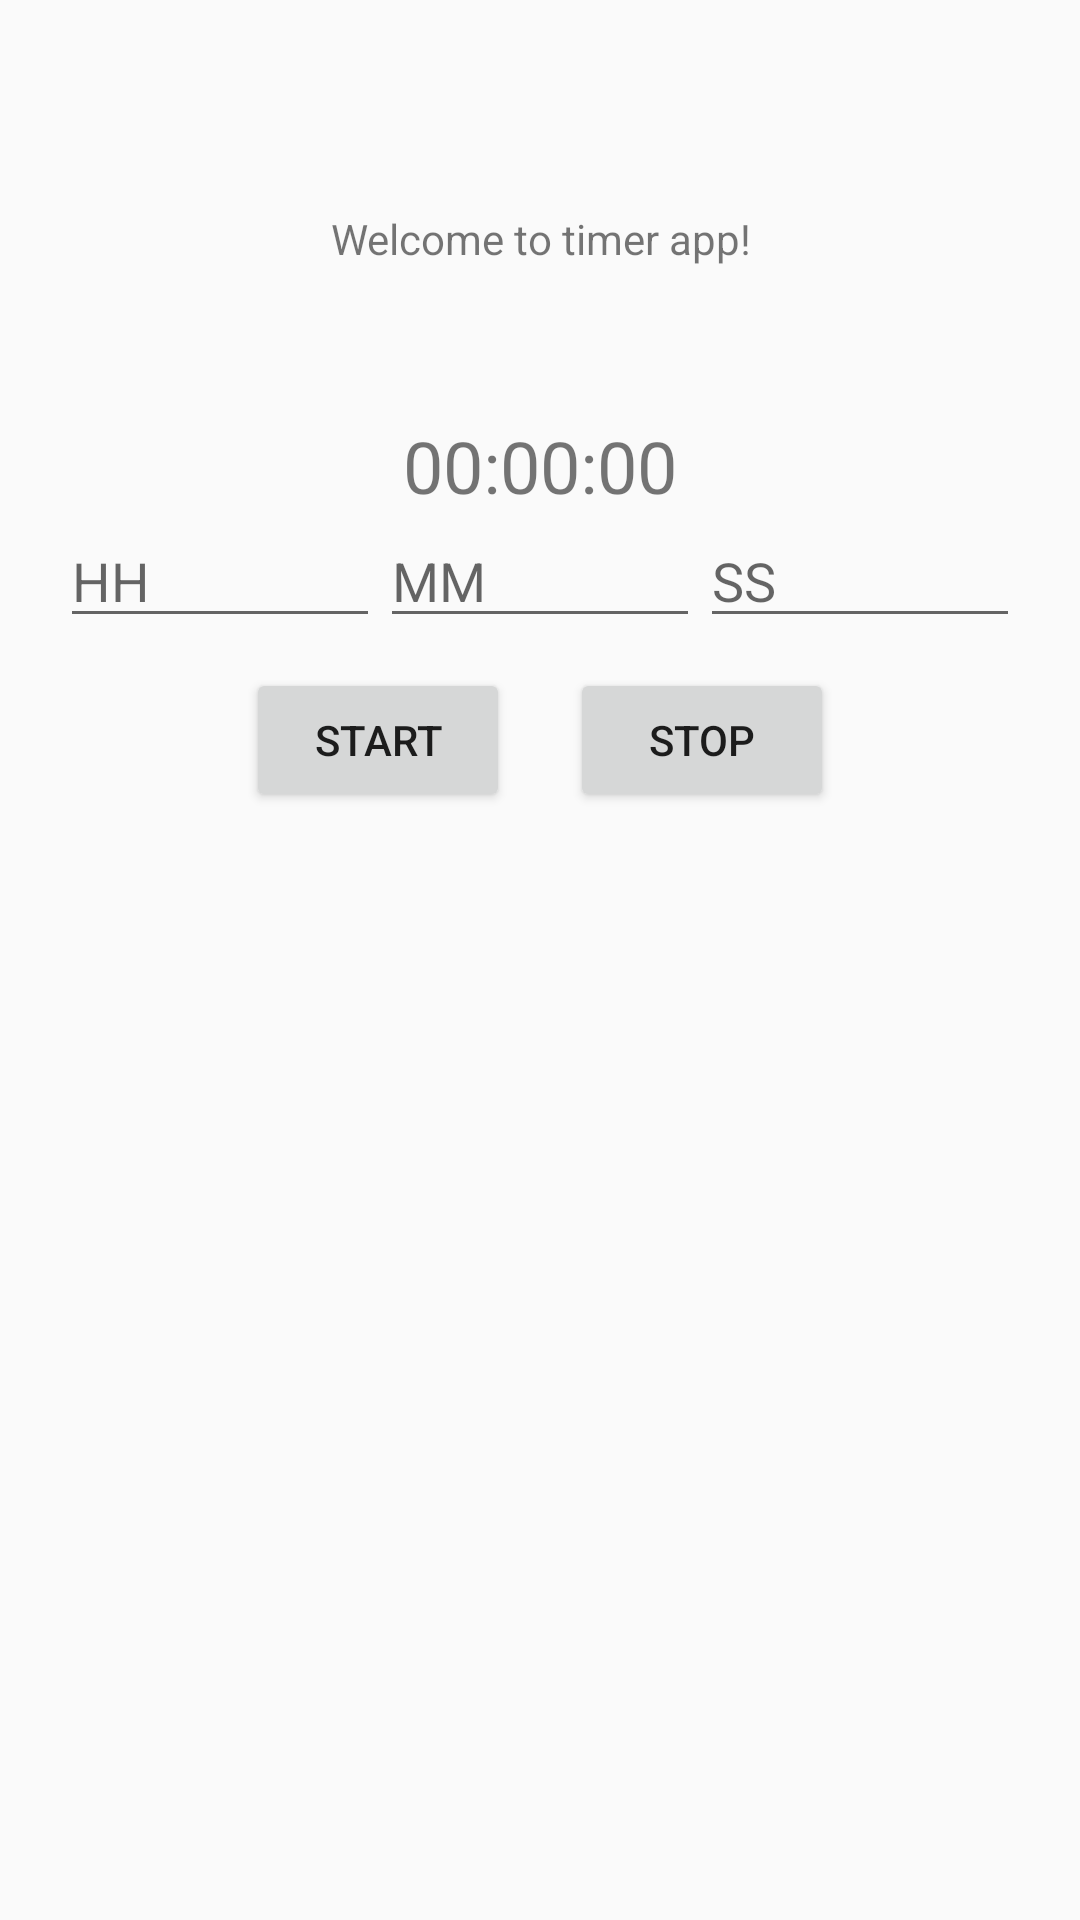

This screen was rendered from an Android layout file. Write that file and the resources it references.
<!-- AndroidManifest.xml: activity theme Theme.Timer -->
<!-- res/layout/activity_main.xml -->
<?xml version="1.0" encoding="utf-8"?>
<LinearLayout xmlns:android="http://schemas.android.com/apk/res/android"
    xmlns:tools="http://schemas.android.com/tools"
    android:layout_width="match_parent"
    android:layout_height="match_parent"
    android:orientation="vertical"
    android:padding="20dp">

    <TextView
        android:layout_width="match_parent"
        android:layout_height="wrap_content"
        android:paddingTop="50dp"
        android:paddingBottom="50dp"
        android:text="@string/welcome_title"
        android:textAlignment="center" />

    <TextView
        android:id="@+id/text_view_timer"
        android:layout_width="wrap_content"
        android:layout_height="wrap_content"
        android:layout_gravity="center_horizontal"
        android:text="@string/timer_initial_value"
        android:textSize="24sp" />

    <LinearLayout
        android:layout_width="match_parent"
        android:layout_height="wrap_content"
        android:orientation="horizontal">

        <EditText
            android:id="@+id/edit_text_hours"
            android:layout_width="0dp"
            android:layout_height="wrap_content"
            android:layout_weight="1"
            android:hint="@string/time_hour"
            android:importantForAutofill="no"
            android:inputType="number"
            android:maxLength="2"
            android:maxLines="1" />

        <EditText
            android:id="@+id/edit_text_minutes"
            android:layout_width="0dp"
            android:layout_height="wrap_content"
            android:layout_weight="1"
            android:hint="@string/time_minutes"
            android:importantForAutofill="no"
            android:inputType="number"
            android:maxLength="2"
            android:maxLines="1" />

        <EditText
            android:id="@+id/edit_text_seconds"
            android:layout_width="0dp"
            android:layout_height="wrap_content"
            android:layout_weight="1"
            android:hint="@string/timer_seconds"
            android:importantForAutofill="no"
            android:inputType="number"
            android:maxLength="2"
            android:maxLines="1" />

    </LinearLayout>

    <LinearLayout
        android:layout_width="match_parent"
        android:layout_height="wrap_content"
        android:layout_marginTop="10dp"
        android:gravity="center"
        android:orientation="horizontal">

        <Button
            android:id="@+id/button_start_timer"
            android:layout_width="wrap_content"
            android:layout_height="wrap_content"
            android:layout_marginEnd="10dp"
            android:text="@string/button_start_label"
            tools:ignore="ButtonStyle" />

        <Button
            android:id="@+id/button_stop_timer"
            android:layout_width="wrap_content"
            android:layout_height="wrap_content"
            android:layout_marginStart="10dp"
            android:text="@string/button_stop_label"
            tools:ignore="ButtonStyle" />
    </LinearLayout>

</LinearLayout>
<!-- resources referenced by this layout -->
<resources>
  <string name="button_start_label">Start</string>
  <string name="button_stop_label">Stop</string>
  <string name="time_hour">HH</string>
  <string name="time_minutes">MM</string>
  <string name="timer_initial_value">00:00:00</string>
  <string name="timer_seconds">SS</string>
  <string name="welcome_title">Welcome to timer app!</string>
  <style name="Theme.Timer" parent="Theme.AppCompat.DayNight" />
</resources>
